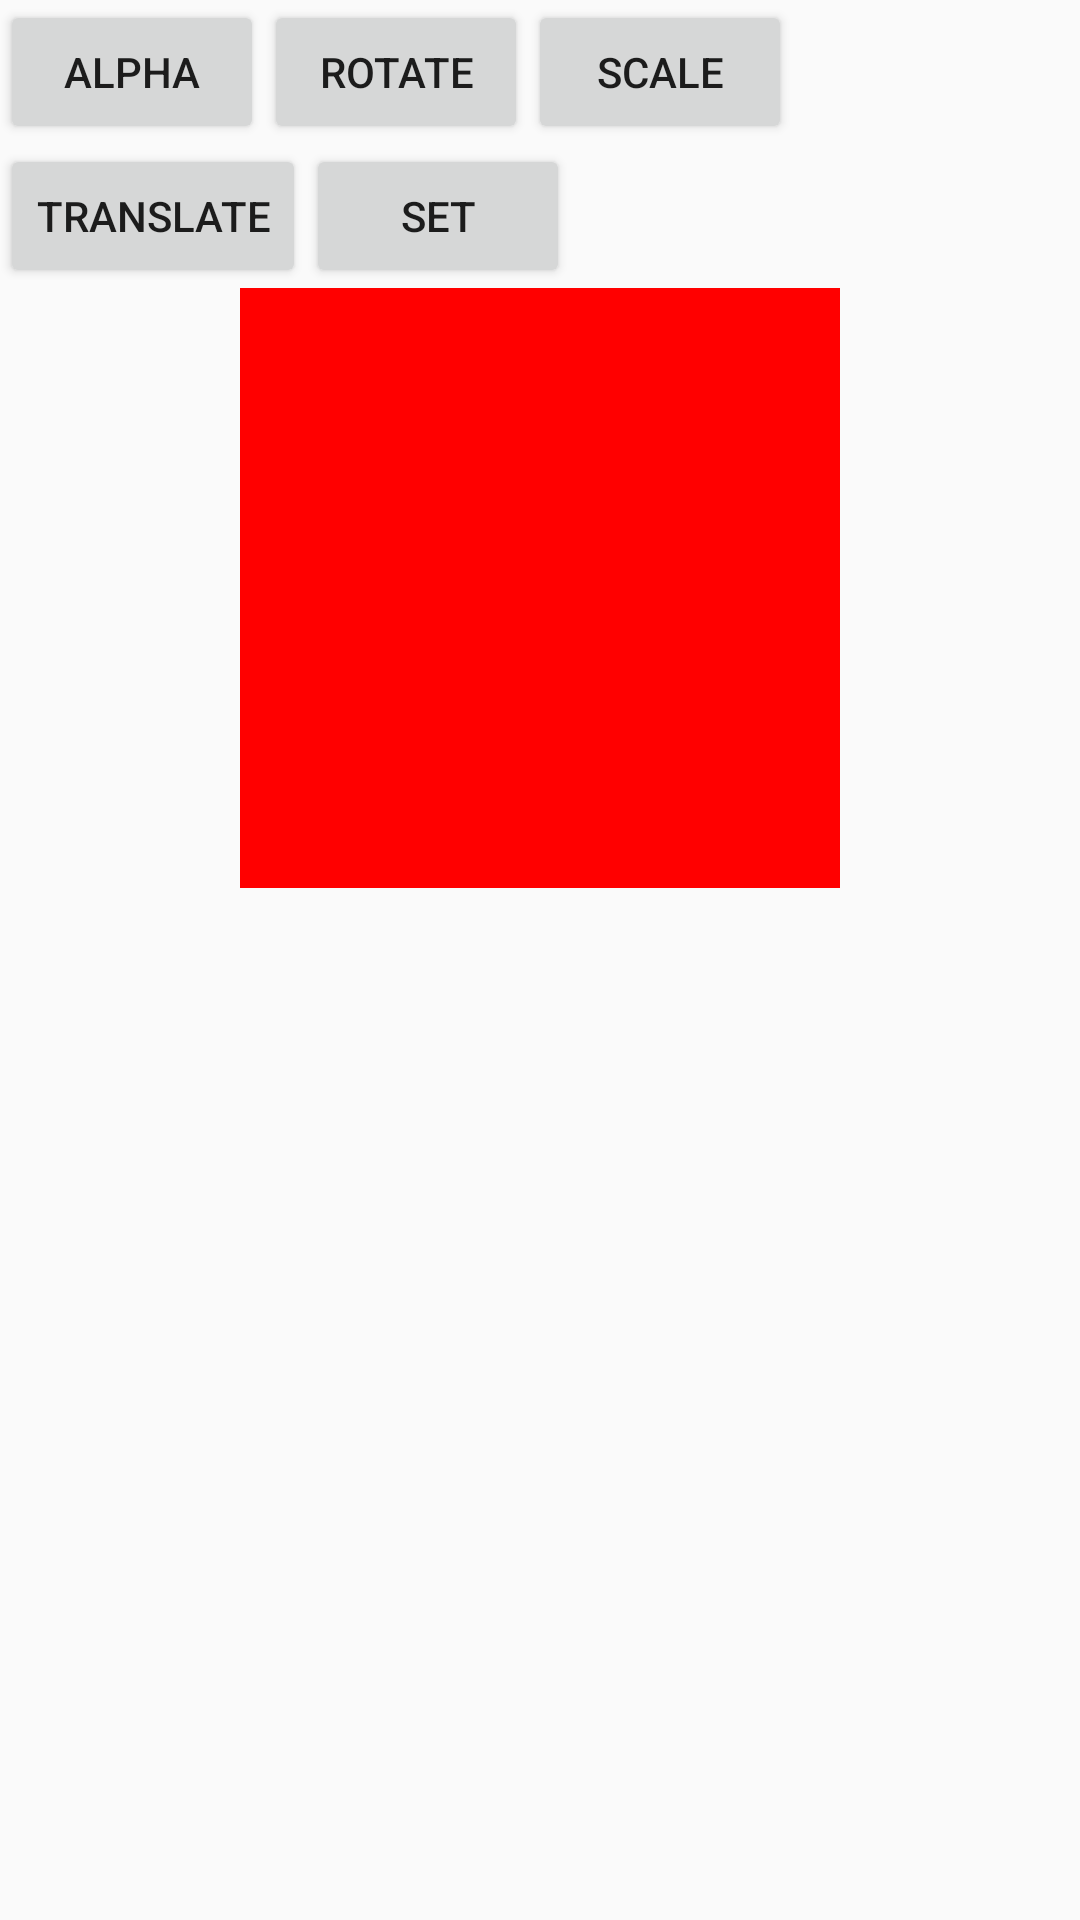

The Android layout XML behind this screen, and the referenced resources:
<!-- AndroidManifest.xml: application theme AppTheme -->
<!-- res/layout/fragment_view_anim.xml -->
<?xml version="1.0" encoding="utf-8"?>
<LinearLayout xmlns:android="http://schemas.android.com/apk/res/android"
    android:layout_width="match_parent"
    android:layout_height="match_parent"
    android:clipChildren="false"
    android:orientation="vertical">

    <LinearLayout
        android:layout_width="match_parent"
        android:layout_height="wrap_content"
        android:orientation="horizontal">

        <Button
            android:id="@+id/alphaButton"
            android:layout_width="wrap_content"
            android:layout_height="wrap_content"
            android:text="@string/alpha" />

        <Button
            android:id="@+id/rotateButton"
            android:layout_width="wrap_content"
            android:layout_height="wrap_content"
            android:text="@string/rotate" />

        <Button
            android:id="@+id/scaleButton"
            android:layout_width="wrap_content"
            android:layout_height="wrap_content"
            android:text="@string/scale" />

    </LinearLayout>

    <LinearLayout
        android:layout_width="match_parent"
        android:layout_height="wrap_content"
        android:orientation="horizontal">

        <Button
            android:id="@+id/translateButton"
            android:layout_width="wrap_content"
            android:layout_height="wrap_content"
            android:text="@string/translate" />

        <Button
            android:id="@+id/setButton"
            android:layout_width="wrap_content"
            android:layout_height="wrap_content"
            android:text="@string/set" />
    </LinearLayout>

    <TextView
        android:id="@+id/textView"
        android:layout_width="200dp"
        android:layout_height="200dp"
        android:layout_gravity="center_horizontal"
        android:background="#FFFF0000" />
</LinearLayout>
<!-- resources referenced by this layout -->
<resources>
  <string name="alpha">alpha</string>
  <string name="rotate">rotate</string>
  <string name="scale">scale</string>
  <string name="set">set</string>
  <string name="translate">translate</string>
  <style name="AppTheme" parent="Theme.AppCompat.Light">
                  
                  <item name="colorPrimary">@color/colorPrimary</item>
                  <item name="colorPrimaryDark">@color/colorPrimaryDark</item>
                  <item name="colorAccent">@color/colorAccent</item>
                  <item name="android:windowTranslucentStatus">false</item>
                  <item name="android:windowDrawsSystemBarBackgrounds">false</item>
          </style>
  <!-- not gathered from this repository: default colours our renderer supplied (Android Studio template values) -->
  <color name="colorPrimary">#FF6200EE</color>
  <color name="colorPrimaryDark">#FF3700B3</color>
  <color name="colorAccent">#FF03DAC5</color>
</resources>
